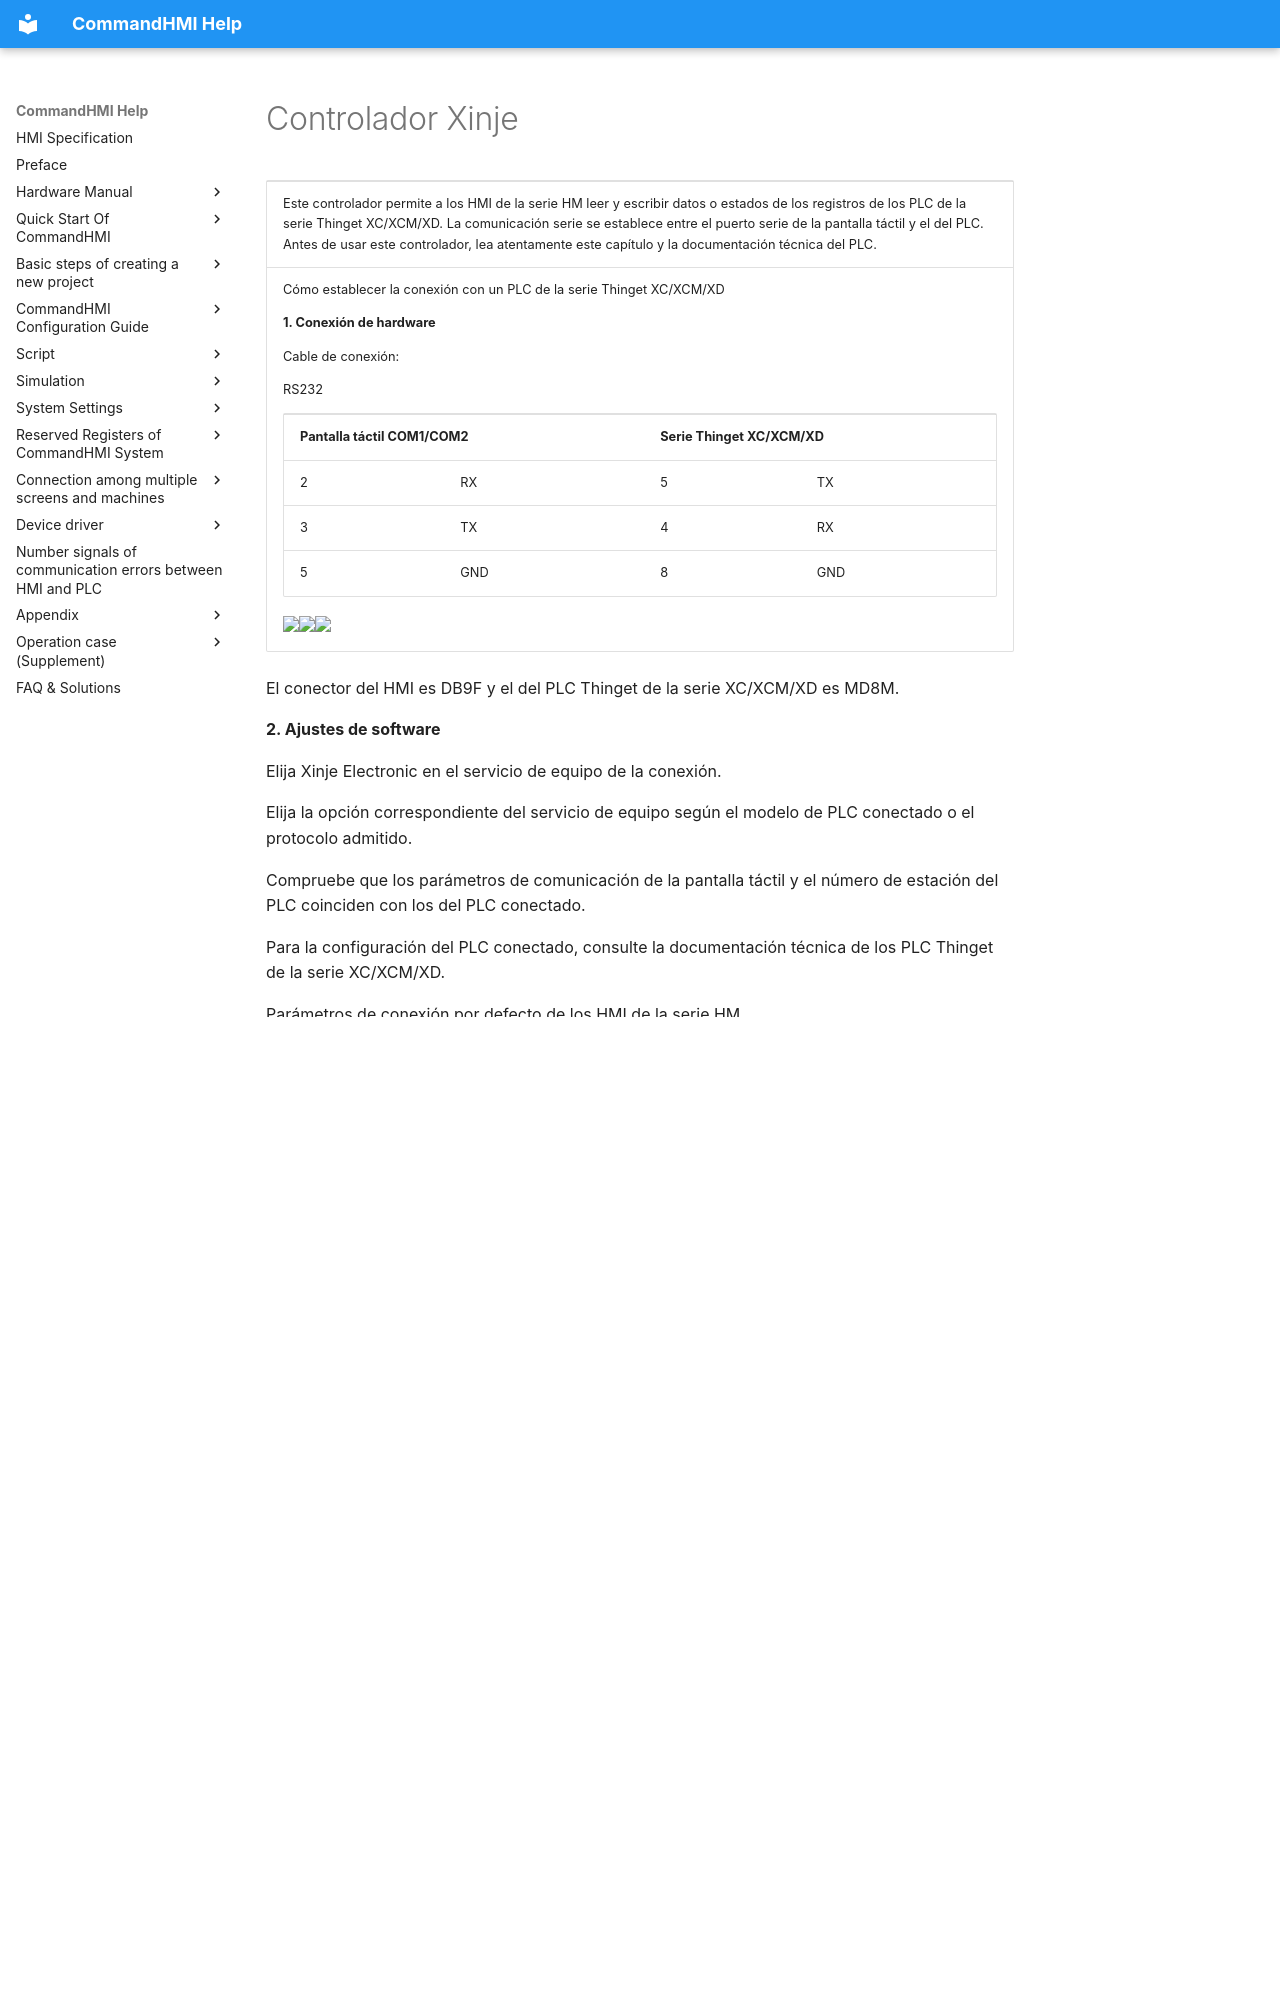

repository: AceAutomation/commandhmi-aide · page: es/drivers/xinje.html · generator: mkdocs

# Controlador Xinje

<table>
<colgroup>
<col style="width: 100%" />
</colgroup>
<tbody>
<tr class="odd">
<td><p>Este controlador permite a los HMI de la serie HM leer y escribir datos o estados de los registros de los PLC de la serie Thinget XC/XCM/XD. La comunicación serie se establece entre el puerto serie de la pantalla táctil y el del PLC. Antes de usar este controlador, lea atentamente este capítulo y la documentación técnica del PLC.</p></td>
</tr>
<tr class="even">
<td><p>Cómo establecer la conexión con un PLC de la serie Thinget XC/XCM/XD</p>
<p><strong>1.  Conexión de hardware</strong></p>
<p>Cable de conexión:</p>
<p>RS232 <span id="OLE_LINK3"></span><span id="OLE_LINK2"></span></p>
<table>
<tbody>
<tr class="odd">
<td colspan="2"><p><strong>Pantalla táctil COM1/COM2</strong></p></td>
<td colspan="2"><p><strong>Serie Thinget XC/XCM/XD</strong></p></td>
</tr>
<tr class="even">
<td><p>2</p></td>
<td><p>RX</p></td>
<td><p>5</p></td>
<td><p>TX</p></td>
</tr>
<tr class="odd">
<td><p>3</p></td>
<td><p>TX</p></td>
<td><p>4</p></td>
<td><p>RX</p></td>
</tr>
<tr class="even">
<td><p>5</p></td>
<td><p>GND</p></td>
<td><p>8</p></td>
<td><p>GND</p></td>
</tr>
</tbody>
</table>
<p><img src="../../drivers/xinje.files/image006.gif" width="130" /><img src="../../drivers/xinje.files/image007.gif" width="280" /><img src="../../drivers/xinje.files/image008.gif" width="146" /></p></td>
</tr>
</tbody>
</table>

El conector del HMI es DB9F y el del PLC Thinget de la serie XC/XCM/XD es MD8M.

**2. Ajustes de software**

Elija Xinje Electronic en el servicio de equipo de la conexión.

Elija la opción correspondiente del servicio de equipo según el modelo de PLC conectado o el protocolo admitido.

Compruebe que los parámetros de comunicación de la pantalla táctil y el número de estación del PLC coinciden con los del PLC conectado.

Para la configuración del PLC conectado, consulte la documentación técnica de los PLC Thinget de la serie XC/XCM/XD.

Parámetros de conexión por defecto de los HMI de la serie HM

|                             |                             |                                              |
|-----------------------------|-----------------------------|----------------------------------------------|
| **Parámetro**            | **Valor por defecto** | **Rango de ajuste**                            |
| **Tipo de PLC**                | Serie Thinget XC           | Serie Thinget XC/XCM/XD                     |
| **Tipo de puerto** | RS232                       | RS232/RS422/RS485                            |
| **Velocidad (baudios)**               | 19200                       | 1200/2400/4800/9600/19200/38400/57600/115200 |
| **Bits de datos**         | 8                           | 7/8                                          |
| **Paridad**                  | EVEN                        | EVEN/ODD/NONE                                |
| **Bits de parada**         | 1                           | 1/2                                          |
| **Número de estación del PLC**      | 1                           | 0 a 255                                     |
| **Número de estación del HMI**      | 0                           | 0 a 255                                     |

|                         |                             |
|-------------------------|-----------------------------|
| **Función** | **Compatible** |
| **Simulación sin conexión**  | Sí                         |
| **Simulación en línea**   | Sí                         |
| **Modo extendido**       | Sí                         |

**3. Registros accesibles y rangos de direcciones**

Serie Thinget XC/XCM

|                   |                    |                 |                                    |
|-------------------|--------------------|-----------------|------------------------------------|
| **Nombre del registro** | **Formato de dirección** | **Rango de entrada** | **Observaciones**                        |
| **X**             | dddd               | 0 a 1037       | Bit: Bobina de entrada                    |
| **Y**             | dddd               | 0 a 1037       | Bit: Bobina de salida                   |
| **M**             | dddd               | 0 a 8767       | Bit: Bobina interna                 |
| **S**             | dddd               | 0 a 1023       | Bit: Etapa de proceso                       |
| **T**             | ddd                | 0 a 639        | Bit: Estado del temporizador                   |
| **C**             | ddd                | 0 a 639        | Bit: Estado del contador                 |
| **D**             | dddd               | 0 a 9023       | Palabra: Registro de datos                |
| **TD**            | ddd                | 0 a 639        | Palabra: Valor actual del temporizador   |
| **CD**            | ddd                | 0 a 639        | Palabra: Valor actual del contador |
| **FD**            | dddd               | 0 a 9023       | Palabra: Registro FlashROM            |
| **ED**            | ddddd              | 0 a 16383      | Palabra: Registro interno extendido   |

Serie Thinget XD2
